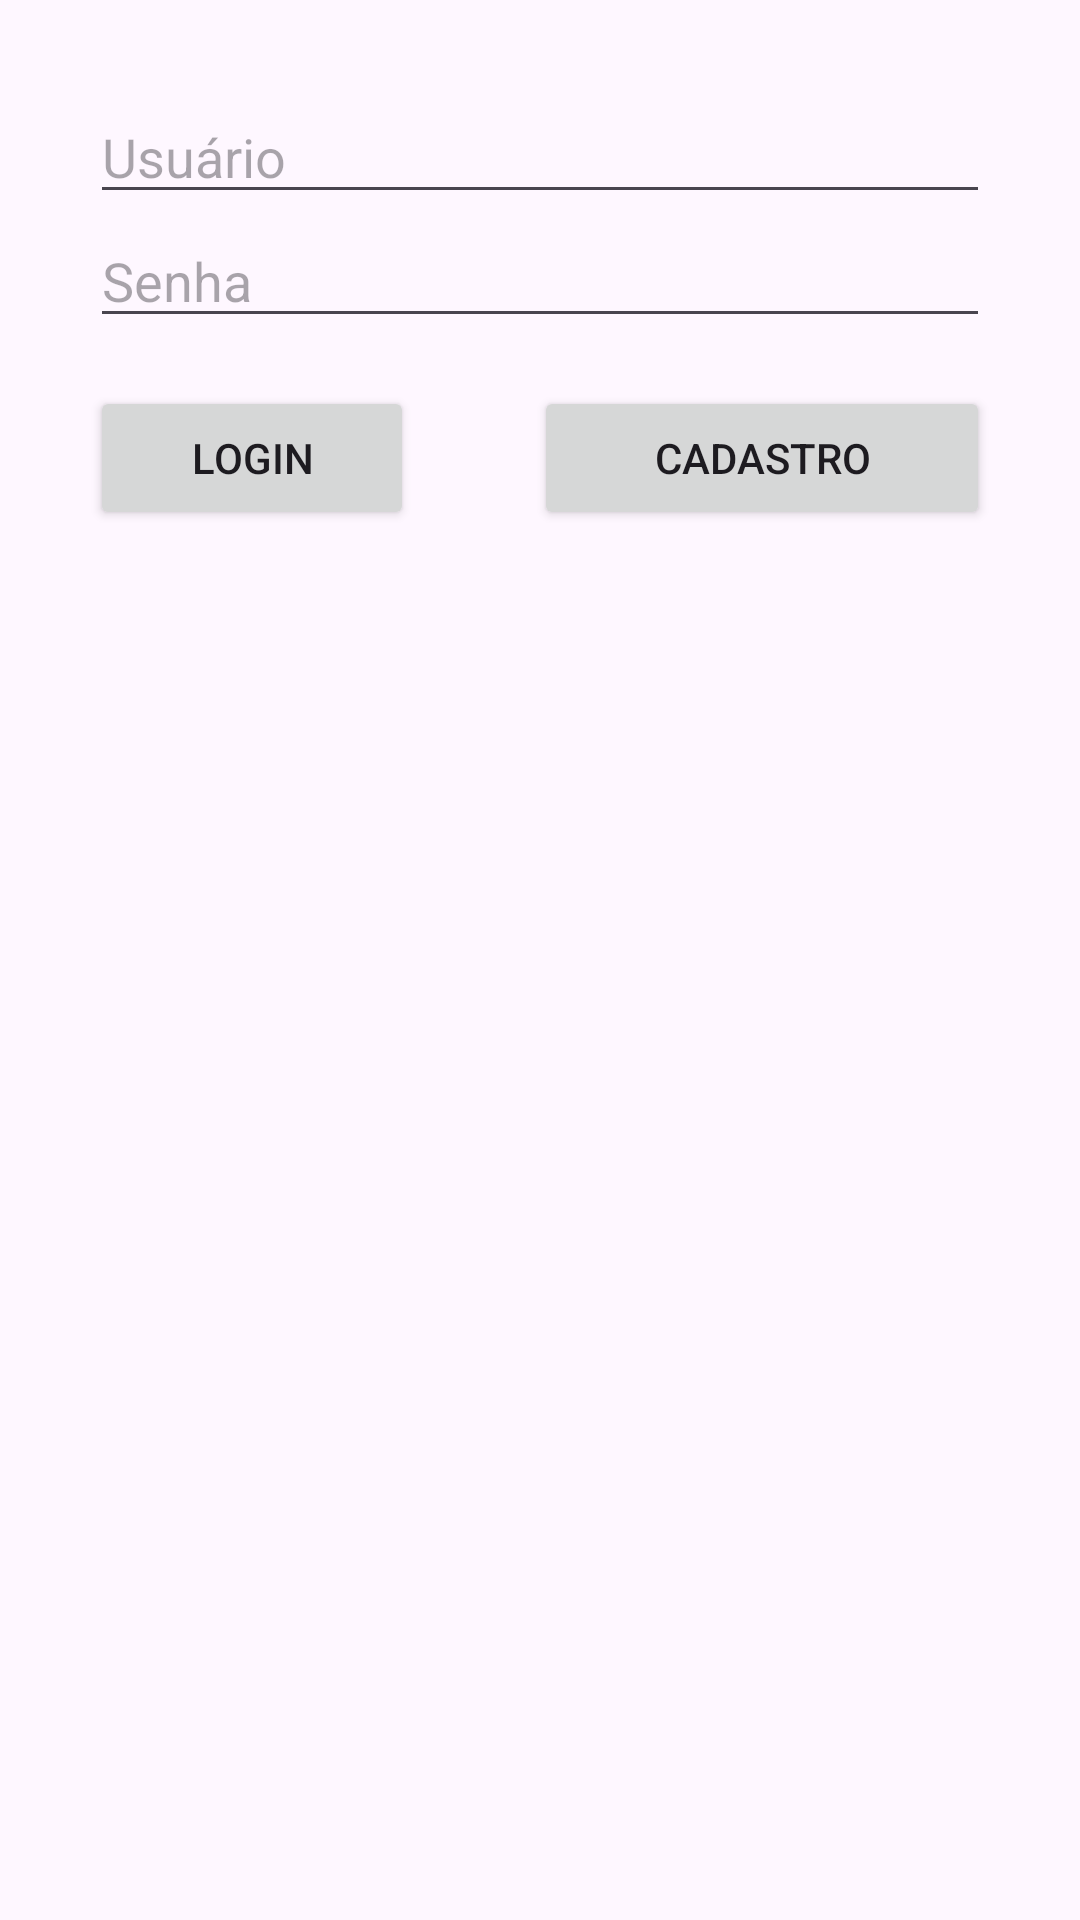

Write the Android layout XML for this screen, with the resource values it uses.
<!-- AndroidManifest.xml: application theme Theme.AppGestao -->
<!-- res/layout/activity_login.xml -->
<?xml version="1.0" encoding="utf-8"?>
<RelativeLayout xmlns:android="http://schemas.android.com/apk/res/android"
    android:layout_width="match_parent"
    android:layout_height="match_parent"
    android:padding="30dp">

    <LinearLayout
        android:layout_width="match_parent"
        android:layout_height="match_parent"
        android:orientation="vertical">

        <EditText
            android:id="@+id/TextUsername"
            android:layout_width="match_parent"
            android:layout_height="wrap_content"
            android:hint="Usuário"
            android:inputType="text" />

        <EditText
            android:id="@+id/TextPassword"
            android:layout_width="match_parent"
            android:layout_height="wrap_content"
            android:hint="Senha"
            android:inputType="textPassword" />

        <LinearLayout
            android:layout_width="match_parent"
            android:layout_height="337dp"
            android:orientation="horizontal">

            <Button
                android:id="@+id/btnLogin"
                android:layout_width="247dp"
                android:layout_height="wrap_content"
                android:layout_marginTop="16dp"
                android:layout_weight="1"
                android:text="Login" />

            <Button
                android:id="@+id/btnCadastro"
                android:layout_width="152dp"
                android:layout_height="wrap_content"
                android:layout_marginLeft="40dp"
                android:layout_marginTop="16dp"
                android:text="Cadastro" />
        </LinearLayout>

    </LinearLayout>

</RelativeLayout>
<!-- resources referenced by this layout -->
<resources>
  <style name="Theme.AppGestao" parent="Base.Theme.AppGestao" />
  <style name="Base.Theme.AppGestao" parent="Theme.Material3.DayNight.NoActionBar">
          
          
      </style>
</resources>
